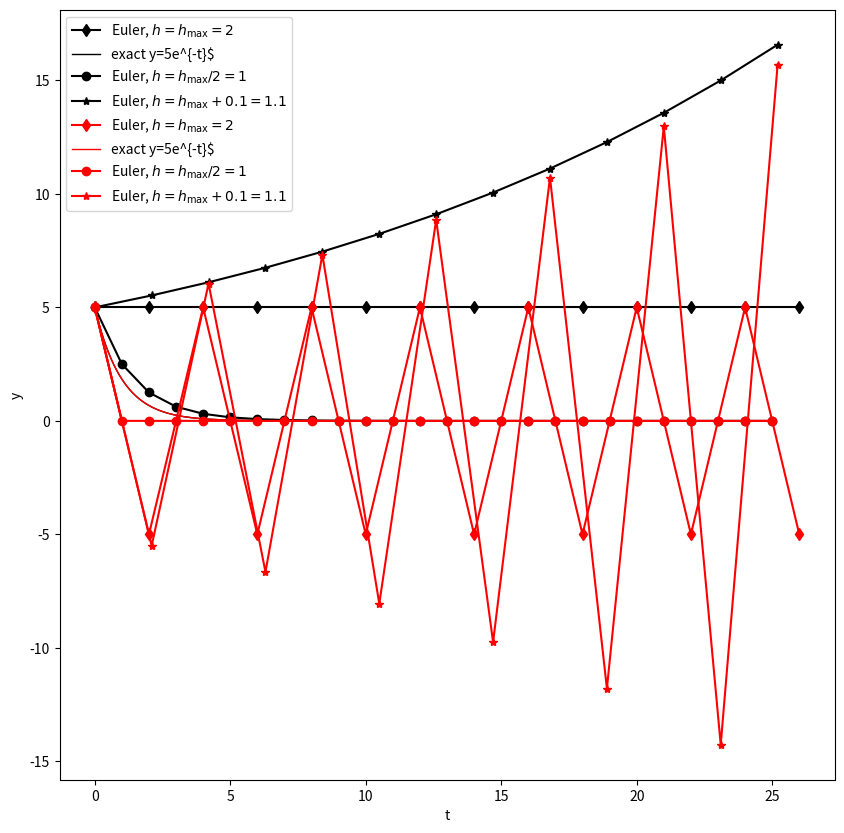
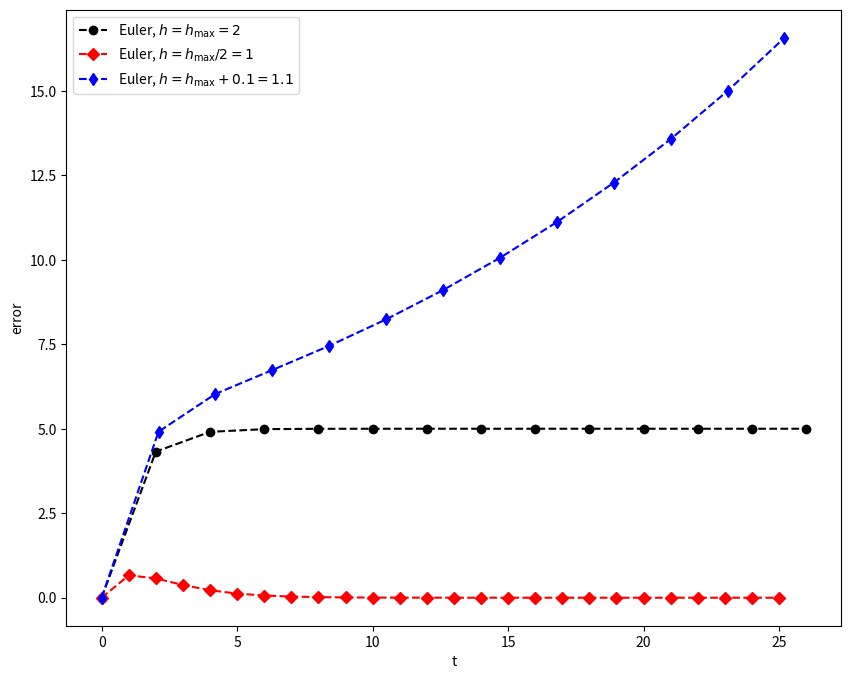
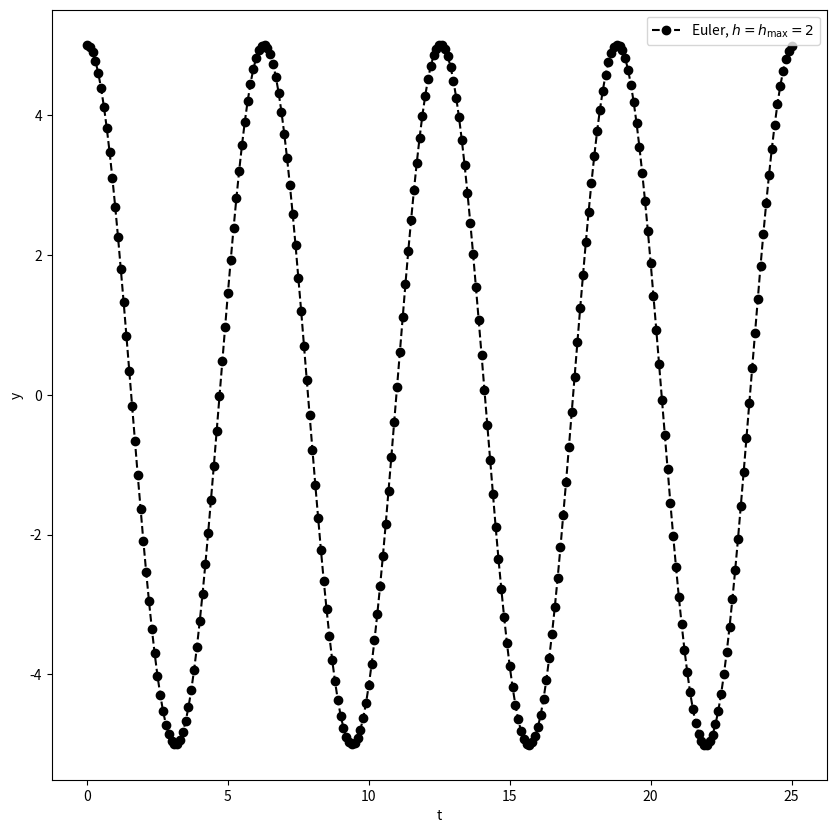

These charts were generated, in order, by the following Python code:
import numpy as np
import  matplotlib.pyplot as plt
def ExplicitEuler_Df2(lam,y0,h,tf):
    N=int(np.ceil(tf/h))
    t_num=np.arange(0,N+1)*h
    dtype = np.result_type(y0, lam, float)
    y_num=np.zeros(N+1,dtype=dtype); y_num[0]=y0
    for i in range (N):
        y_num[i+1]=(1+lam*h+(lam*h)**2/2)*y_num[i]
    return t_num,y_num 

def ExplicitEuler(lam,y0,h,tf):
    N=int(np.ceil(tf/h))
    t_num=np.arange(0,N+1)*h
    dtype = np.result_type(y0, lam, float)
    y_num=np.zeros(N+1,dtype=dtype); y_num[0]=y0
    for i in range (N):
        y_num[i+1]=(1+lam*h)*y_num[i]
    return t_num,y_num 

tf=25
lam=-1
y0=5
hmax=2
h=hmax
t=np.linspace(0,25,500)
y_exact=y0*np.exp(-t)
t_num_2, y_num_2 = ExplicitEuler_Df2(lam, y0,hmax,tf)
t_num_c,y_num_c = ExplicitEuler_Df2(lam,y0,hmax/2,tf)
t_num_d,y_num_d = ExplicitEuler_Df2(lam,y0,hmax+0.1,tf)
t_num_2_1, y_num_2_1 = ExplicitEuler(lam, y0,hmax,tf)
t_num_c_1,y_num_c_1 = ExplicitEuler(lam,y0,hmax/2,tf)
t_num_d_1,y_num_d_1 = ExplicitEuler(lam,y0,hmax+0.1,tf)


plt.figure(figsize=(10,10))
plt.plot(t_num_2,y_num_2,'kd-',ms=6,label=r'Euler, $h=h_{\max}=2$')
plt.plot(t, y_exact,'k-',lw=1,label=fr'exact y={y0}e^{{-t}}$')
plt.plot(t_num_c,y_num_c,'ko-',ms=6,label=r'Euler, $h=h_{\max}/2=1$')
plt.plot(t_num_d,y_num_d,'k*-',ms=6,label=r'Euler, $h=h_{\max}+0.1=1.1$')
plt.plot(t_num_2_1,y_num_2_1,'rd-',ms=6,label=r'Euler, $h=h_{\max}=2$')
plt.plot(t, y_exact,'r-',lw=1,label=fr'exact y={y0}e^{{-t}}$')
plt.plot(t_num_c_1,y_num_c_1,'ro-',ms=6,label=r'Euler, $h=h_{\max}/2=1$')
plt.plot(t_num_d_1,y_num_d_1,'r*-',ms=6,label=r'Euler, $h=h_{\max}+0.1=1.1$')
plt.xlabel('t')
plt.ylabel('y')
plt.legend()


plt.figure(figsize=(10,8))
plt.plot(t_num_2,abs(y0*np.exp(lam*t_num_2)-y_num_2),'ko--',ms=6,label=r'Euler, $h=h_{\max}=2$')
plt.plot(t_num_c,abs(y0*np.exp(lam*t_num_c)-y_num_c),'rD--',ms=6,label=r'Euler, $h=h_{\max}/2=1$')
plt.plot(t_num_d,abs(y0*np.exp(lam*t_num_d)-y_num_d),'bd--',ms=6,label=r'Euler, $h=h_{\max}+0.1=1.1$')

plt.xlabel('t')
plt.ylabel('error')
plt.legend()

lam=1j
y0=5
hmax=0.1
tf=25
t_num_3,y_num_3=ExplicitEuler_Df2(lam,y0,hmax,tf)
plt.figure(figsize=(10,10))
plt.plot(t_num_3,y_num_3,'ko--',ms=6,label=r'Euler, $h=h_{\max}=2$')
plt.xlabel('t')
plt.ylabel('y')
plt.legend()





plt.show()
